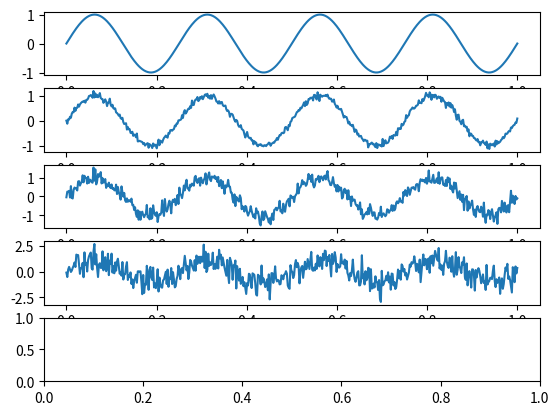

Write Python code to recreate this figure.
# [redacted]

import numpy as np
import matplotlib.pyplot as plt

def sinusoidal(A, frq, phi):
	return lambda x : A*np.sin(2*np.pi*frq*x+phi)

def noiseify(signal, SNR):
	z=np.random.normal(0, 1, signal.shape[0])
	gamma=np.linalg.norm(signal)/np.linalg.norm(z)/np.sqrt(SNR)

	if abs((np.linalg.norm(signal)/gamma/np.linalg.norm(z))**2-SNR)>1e-5:
		print(f"SNR in={SNR} but out={(np.linalg.norm(signal)/gamma/np.linalg.norm(z))**2}")

	return signal+gamma*z

def main():
	x=np.linspace(0, 1, 500)
	f=[sinusoidal(1, 4, ph) for ph in [0, np.pi*0.5, np.pi, np.pi*1.5]]
	for g in f:
		plt.plot(x, g(x))
	plt.savefig("Plot_ex_2_no_noise.pdf")
	plt.cla()

	SNRs=[100, 10, 1, 0.1]
	fig, axs=plt.subplots(len(SNRs)+1)
	axs[0].plot(x, f[0](x))
	for i in range(len(SNRs)):
		SNR=SNRs[i]
		axs[i+1].plot(x, noiseify(f[0](x), SNR))
	plt.savefig("Plot_ex_2_noised.pdf")
	plt.cla()

if __name__=="__main__":
	main()
